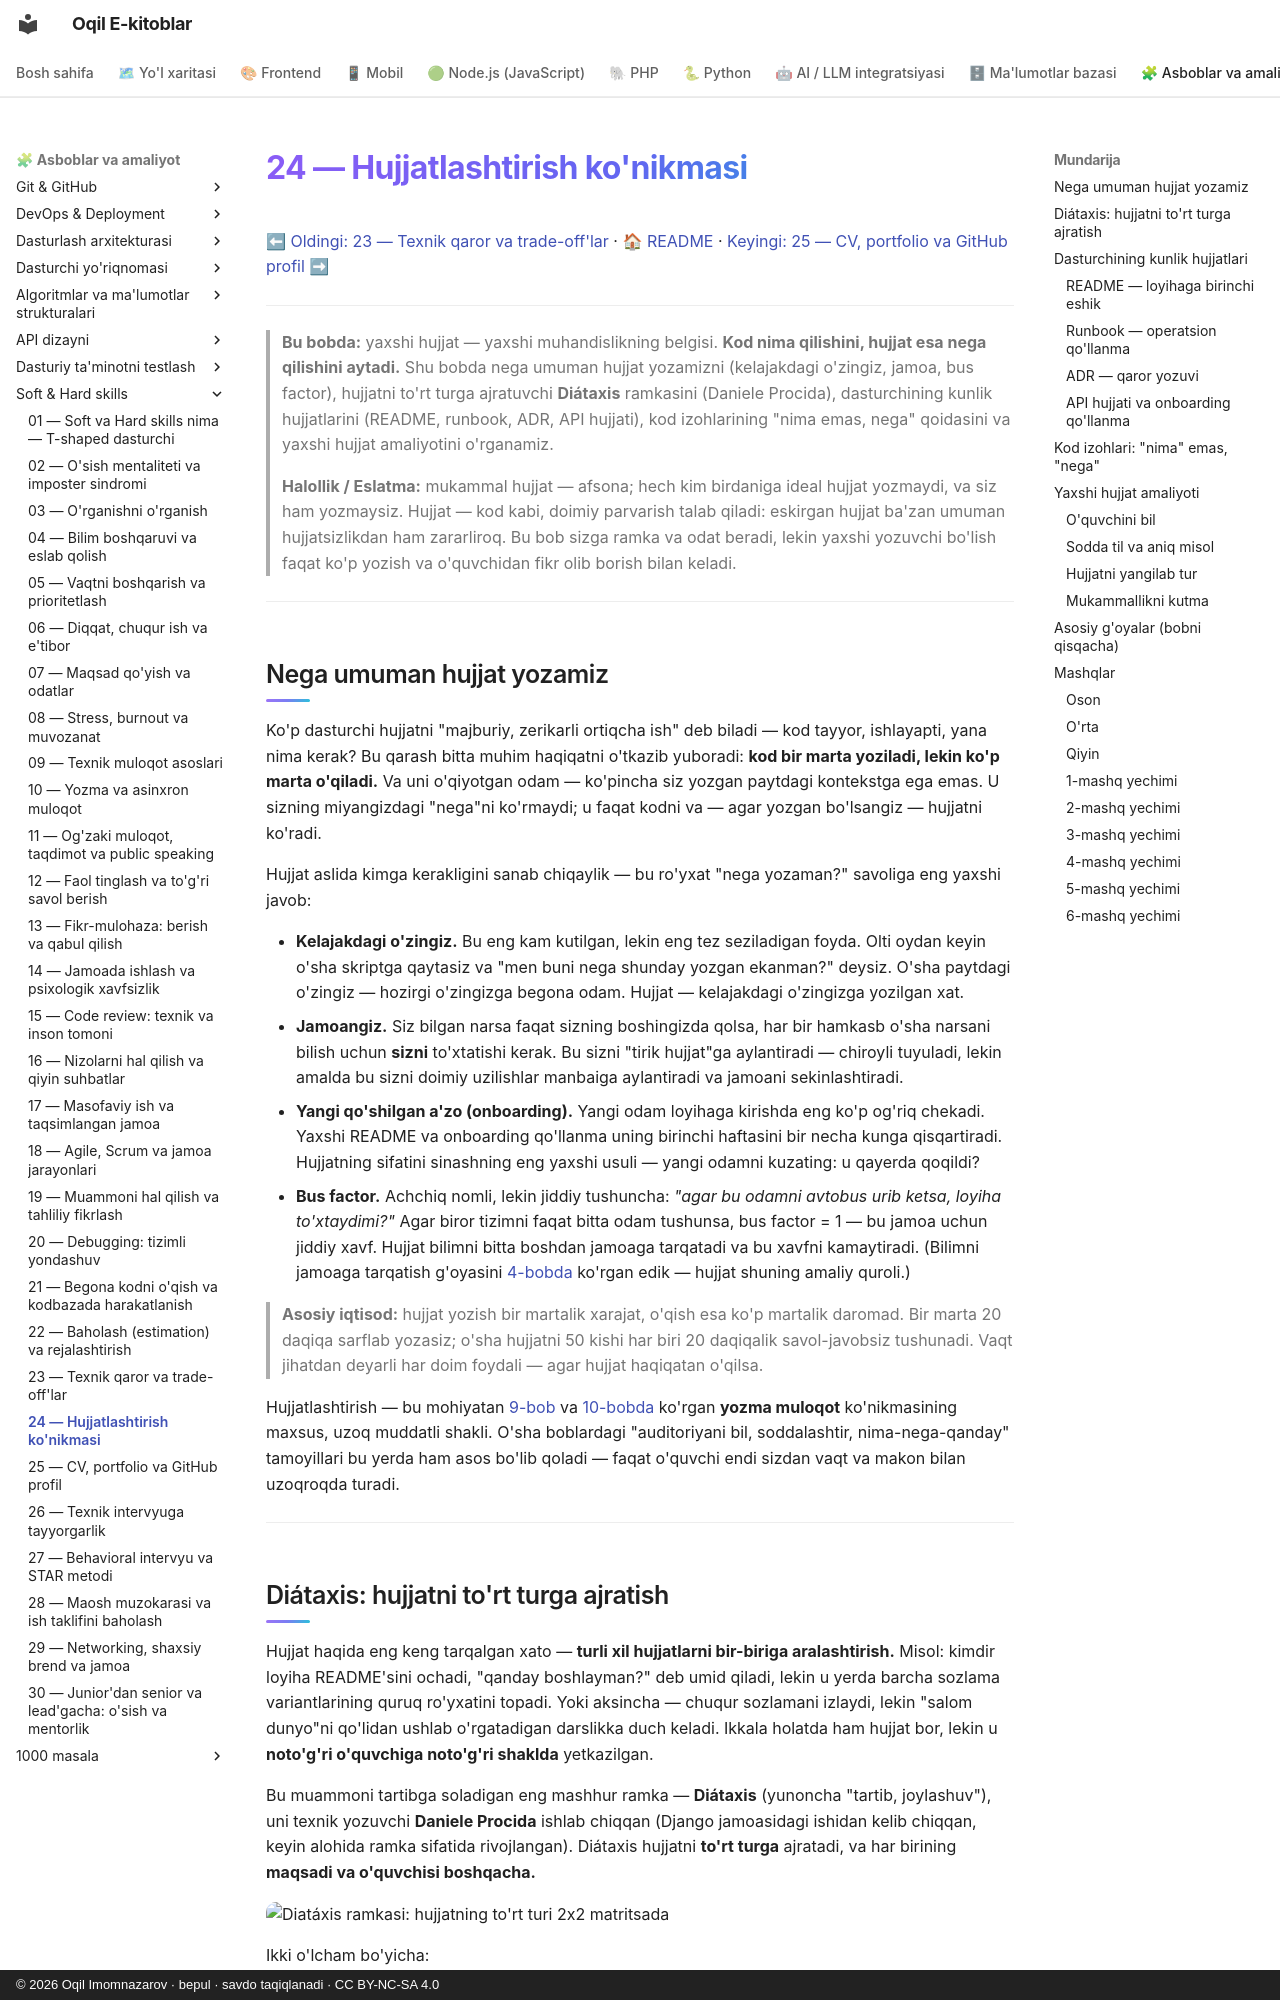

repository: iOqil/e-book · page: soft-hard-skills/24-hujjatlashtirish/index.html · generator: mkdocs · copyright: © 2026 Oqil Imomnazarov · bepul · savdo taqiqlanadi · CC BY-NC-SA 4.0

# 24 — Hujjatlashtirish ko'nikmasi

[⬅ Oldingi: 23 — Texnik qaror va trade-off'lar](./23-texnik-qaror-tradeoff.md) · [🏠 README](./README.md) · [Keyingi: 25 — CV, portfolio va GitHub profil ➡](./25-cv-portfolio-github.md)

---

> **Bu bobda:** yaxshi hujjat — yaxshi muhandislikning belgisi. **Kod nima qilishini, hujjat esa nega qilishini aytadi.** Shu bobda nega umuman hujjat yozamizni (kelajakdagi o'zingiz, jamoa, bus factor), hujjatni to'rt turga ajratuvchi **Diátaxis** ramkasini (Daniele Procida), dasturchining kunlik hujjatlarini (README, runbook, ADR, API hujjati), kod izohlarining "nima emas, nega" qoidasini va yaxshi hujjat amaliyotini o'rganamiz.

> **Halollik / Eslatma:** mukammal hujjat — afsona; hech kim birdaniga ideal hujjat yozmaydi, va siz ham yozmaysiz. Hujjat — kod kabi, doimiy parvarish talab qiladi: eskirgan hujjat ba'zan umuman hujjatsizlikdan ham zararliroq. Bu bob sizga ramka va odat beradi, lekin yaxshi yozuvchi bo'lish faqat ko'p yozish va o'quvchidan fikr olib borish bilan keladi.

---

## Nega umuman hujjat yozamiz

Ko'p dasturchi hujjatni "majburiy, zerikarli ortiqcha ish" deb biladi — kod tayyor, ishlayapti, yana nima kerak? Bu qarash bitta muhim haqiqatni o'tkazib yuboradi: **kod bir marta yoziladi, lekin ko'p marta o'qiladi.** Va uni o'qiyotgan odam — ko'pincha siz yozgan paytdagi kontekstga ega emas. U sizning miyangizdagi "nega"ni ko'rmaydi; u faqat kodni va — agar yozgan bo'lsangiz — hujjatni ko'radi.

Hujjat aslida kimga kerakligini sanab chiqaylik — bu ro'yxat "nega yozaman?" savoliga eng yaxshi javob:

- **Kelajakdagi o'zingiz.** Bu eng kam kutilgan, lekin eng tez seziladigan foyda. Olti oydan keyin o'sha skriptga qaytasiz va "men buni nega shunday yozgan ekanman?" deysiz. O'sha paytdagi o'zingiz — hozirgi o'zingizga begona odam. Hujjat — kelajakdagi o'zingizga yozilgan xat.
- **Jamoangiz.** Siz bilgan narsa faqat sizning boshingizda qolsa, har bir hamkasb o'sha narsani bilish uchun **sizni** to'xtatishi kerak. Bu sizni "tirik hujjat"ga aylantiradi — chiroyli tuyuladi, lekin amalda bu sizni doimiy uzilishlar manbaiga aylantiradi va jamoani sekinlashtiradi.
- **Yangi qo'shilgan a'zo (onboarding).** Yangi odam loyihaga kirishda eng ko'p og'riq chekadi. Yaxshi README va onboarding qo'llanma uning birinchi haftasini bir necha kunga qisqartiradi. Hujjatning sifatini sinashning eng yaxshi usuli — yangi odamni kuzating: u qayerda qoqildi?
- **Bus factor.** Achchiq nomli, lekin jiddiy tushuncha: *"agar bu odamni avtobus urib ketsa, loyiha to'xtaydimi?"* Agar biror tizimni faqat bitta odam tushunsa, bus factor = 1 — bu jamoa uchun jiddiy xavf. Hujjat bilimni bitta boshdan jamoaga tarqatadi va bu xavfni kamaytiradi. (Bilimni jamoaga tarqatish g'oyasini [4-bobda](./04-bilim-boshqaruvi-eslab-qolish.md) ko'rgan edik — hujjat shuning amaliy quroli.)

> **Asosiy iqtisod:** hujjat yozish bir martalik xarajat, o'qish esa ko'p martalik daromad. Bir marta 20 daqiqa sarflab yozasiz; o'sha hujjatni 50 kishi har biri 20 daqiqalik savol-javobsiz tushunadi. Vaqt jihatdan deyarli har doim foydali — agar hujjat haqiqatan o'qilsa.

Hujjatlashtirish — bu mohiyatan [9-bob](./09-texnik-muloqot-asoslari.md) va [10-bobda](./10-yozma-asinxron-muloqot.md) ko'rgan **yozma muloqot** ko'nikmasining maxsus, uzoq muddatli shakli. O'sha boblardagi "auditoriyani bil, soddalashtir, nima-nega-qanday" tamoyillari bu yerda ham asos bo'lib qoladi — faqat o'quvchi endi sizdan vaqt va makon bilan uzoqroqda turadi.

---
